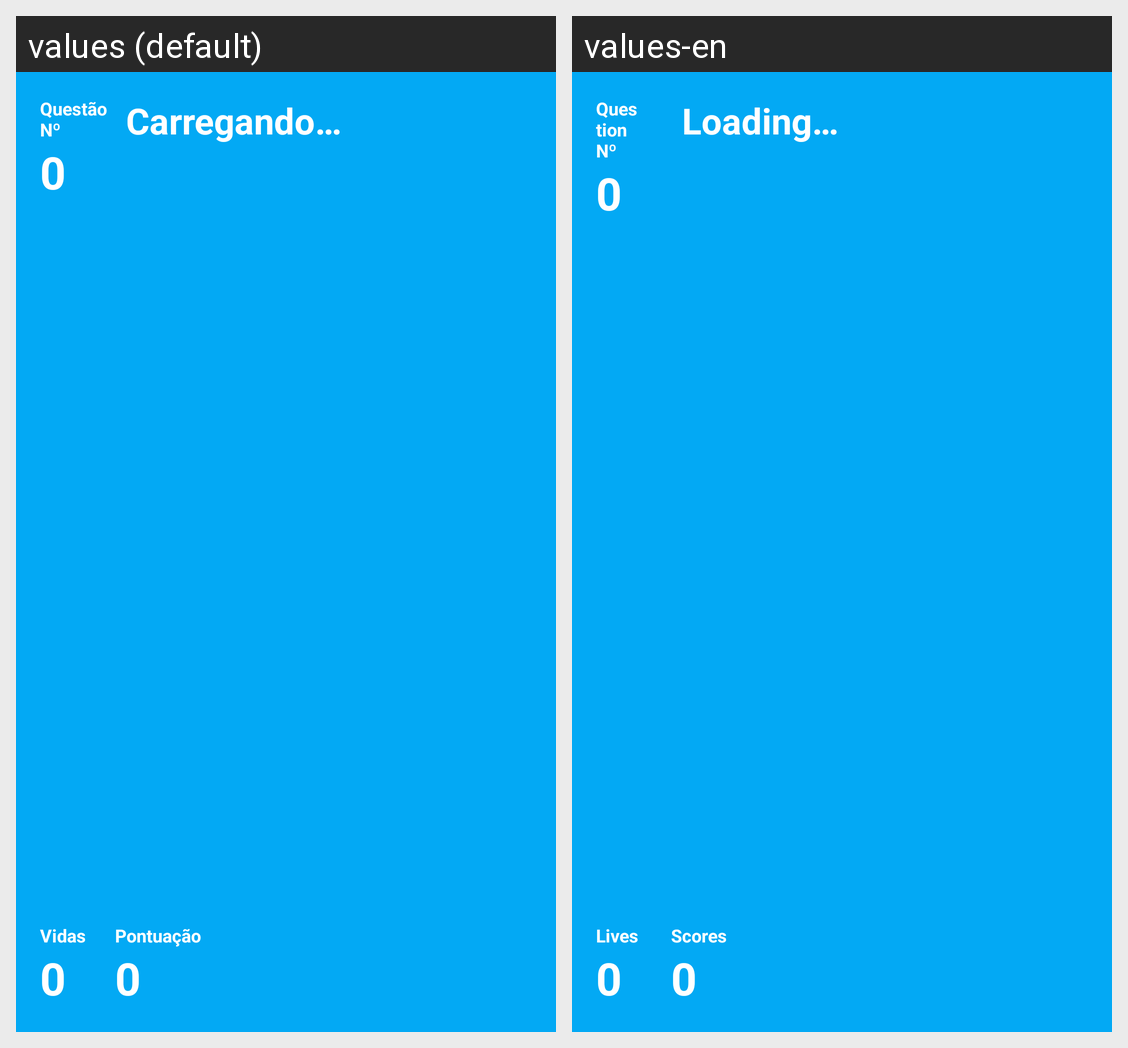

Strings drawn on this Android screen and how each of the app's shown locales translates them:
Android screen res/layout/activity_question.xml rendered under 2 locales, left to right: values (default), values-en. Device: Nexus 5 (rendered at 1080×1920; each locale shown at half size, 540×960, under a caption strip naming it); theme AppTheme.
Strings drawn on this screen, with the default value and each locale's value (text and hints the layout hard-codes, and strings that could not be matched under every locale, appear in the picture but are not listed):

question_number
  values: Questão Nº
  values-en: Question Nº

test_number
  values: 0
  values-en: 0

loading_question
  values: Carregando…
  values-en: Loading…

lives
  values: Vidas
  values-en: Lives

scores
  values: Pontuação
  values-en: Scores
